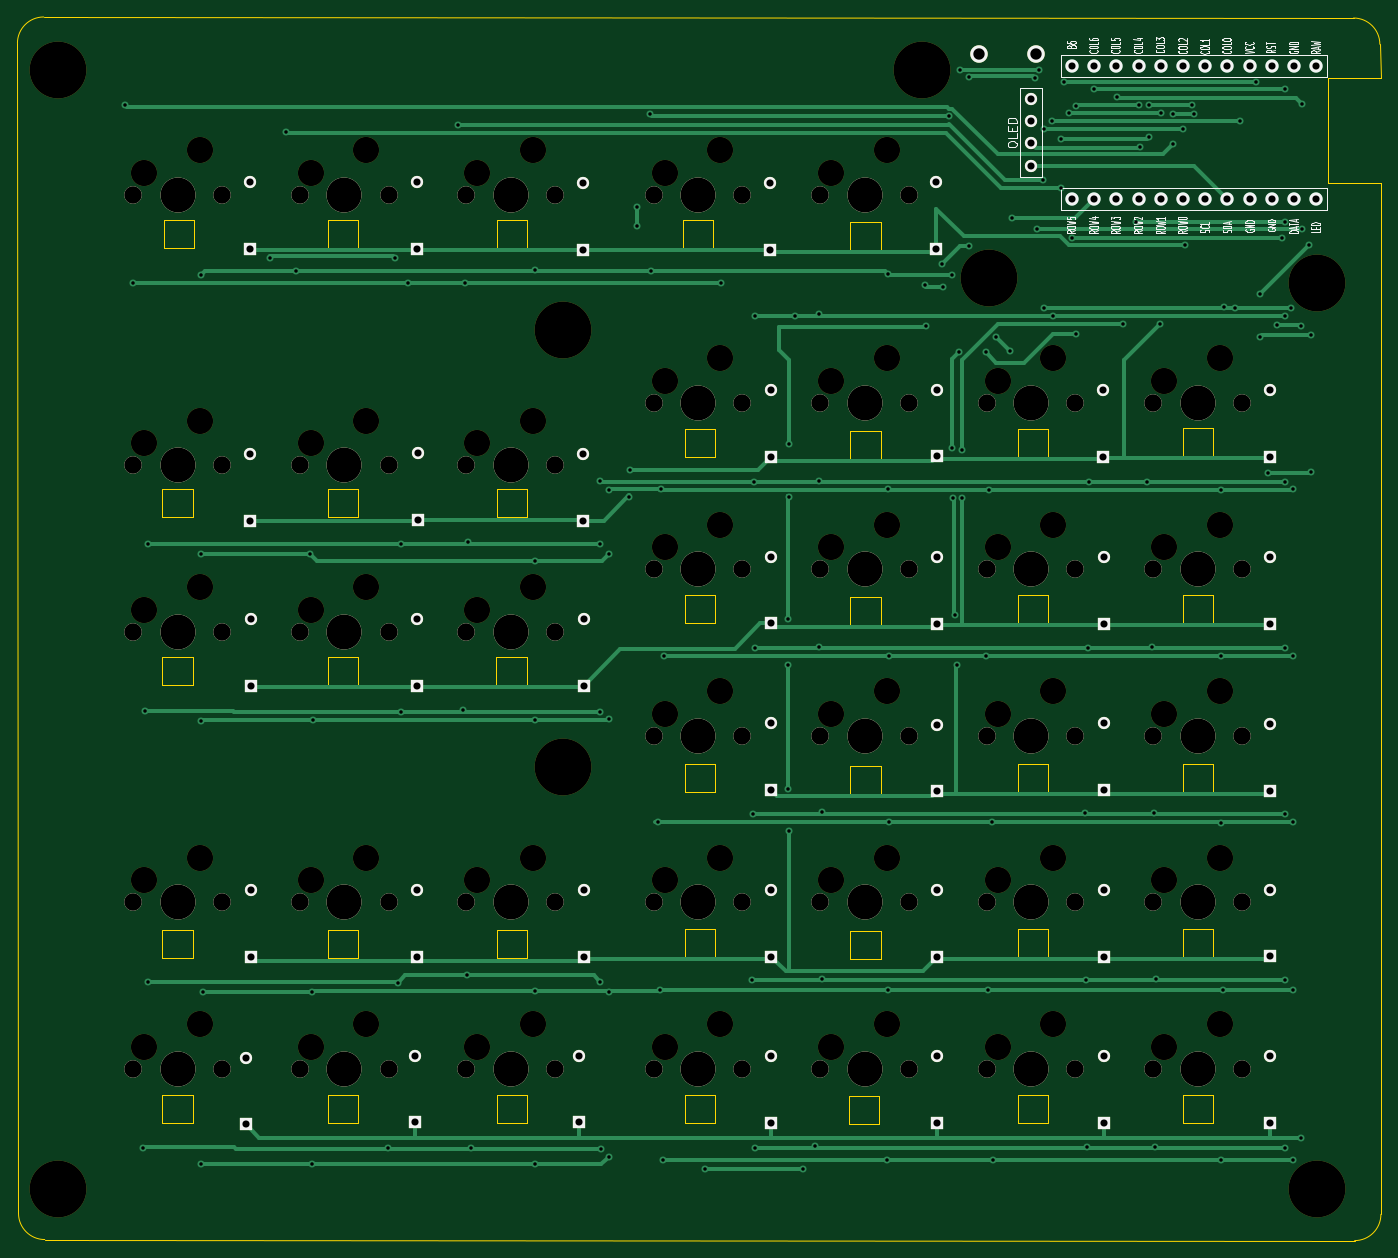
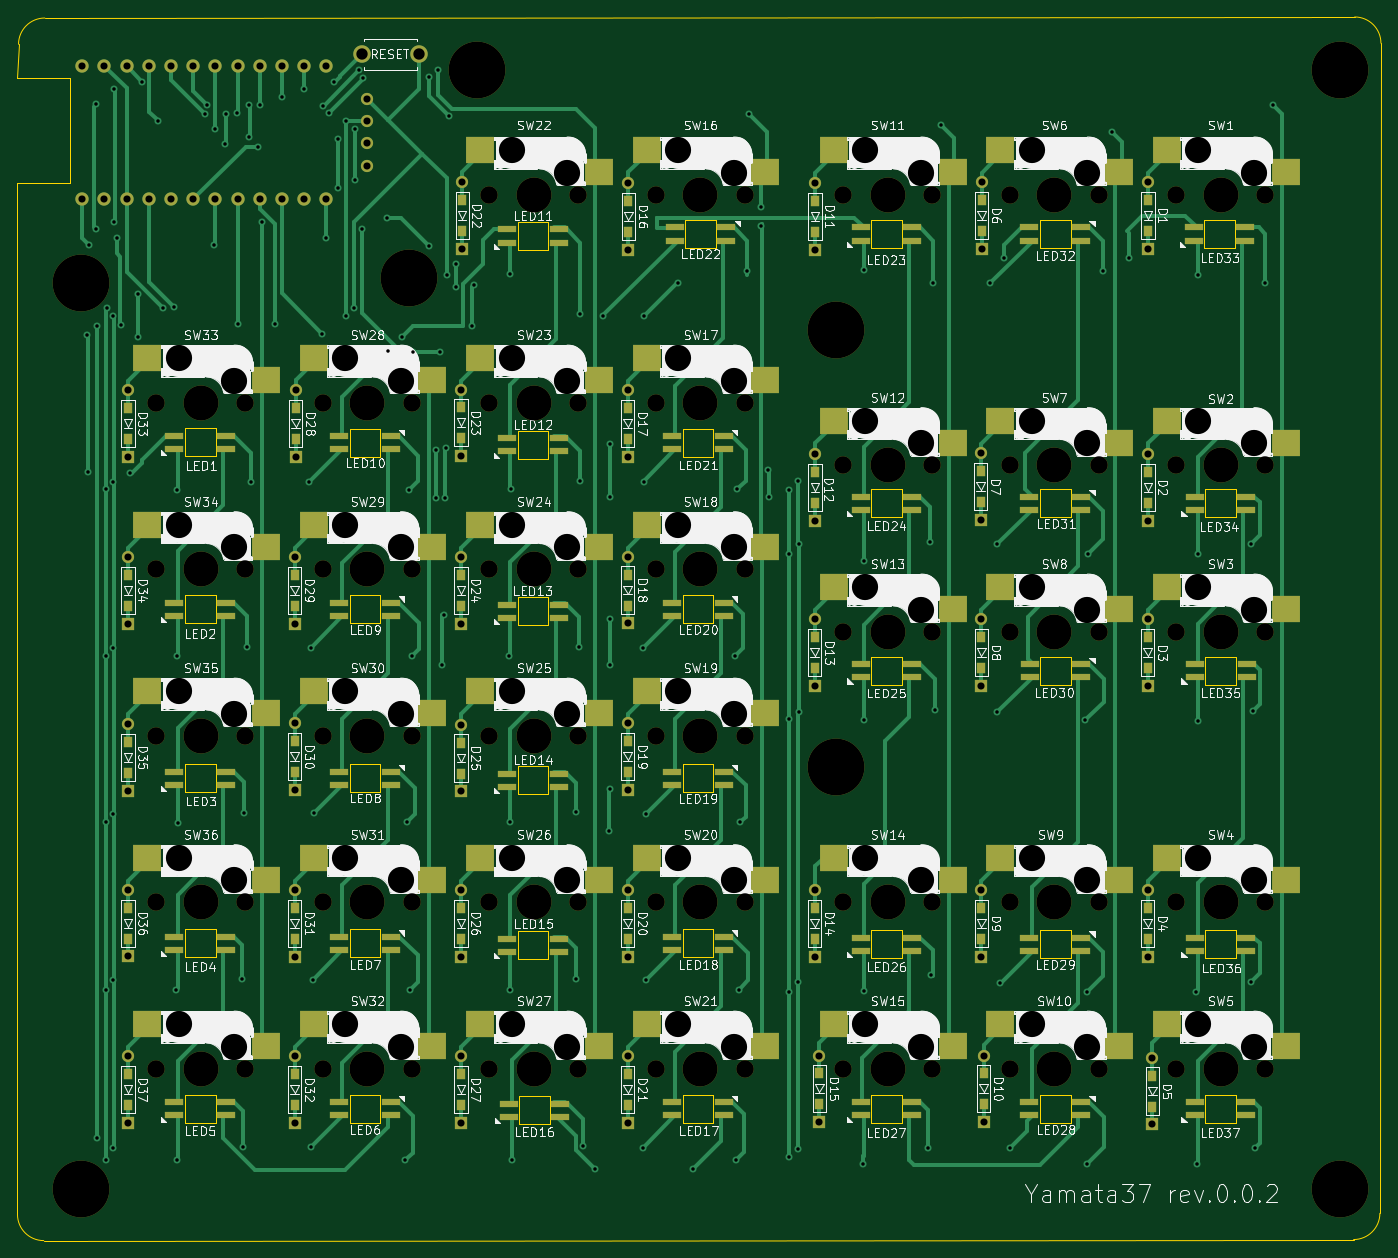
Circuit board: 9 layer files. Board 156.0 x 140.0 mm.
- bottom_copper: yamata37-B_Cu.gbr (49603 bytes)
- bottom_mask: yamata37-B_Mask.gbr (17302 bytes)
- bottom_silk: yamata37-B_Silkscreen.gbr (295536 bytes)
- outline: yamata37-Edge_Cuts.gbr (8656 bytes)
- top_copper: yamata37-F_Cu.gbr (22813 bytes)
- top_mask: yamata37-F_Mask.gbr (8660 bytes)
- top_silk: yamata37-F_Silkscreen.gbr (53746 bytes)
- drill: yamata37-NPTH.drl (3607 bytes)
- drill: yamata37-PTH.drl (4930 bytes)

=== bottom_copper: yamata37-B_Cu.gbr (49603 bytes, source omitted) ===
=== bottom_mask: yamata37-B_Mask.gbr (17302 bytes, source omitted) ===
=== bottom_silk: yamata37-B_Silkscreen.gbr (295536 bytes, source omitted) ===
=== outline: yamata37-Edge_Cuts.gbr (8656 bytes, source omitted) ===
=== top_copper: yamata37-F_Cu.gbr (22813 bytes, source omitted) ===
=== top_mask: yamata37-F_Mask.gbr (8660 bytes, source omitted) ===
=== top_silk: yamata37-F_Silkscreen.gbr (53746 bytes, source omitted) ===
=== drill: yamata37-NPTH.drl ===
M48
; DRILL file {KiCad 7.0.6} date Fri Aug 25 23:21:15 2023
; FORMAT={-:-/ absolute / metric / decimal}
; #@! TF.CreationDate,2023-08-25T23:21:15+09:00
; #@! TF.GenerationSoftware,Kicad,Pcbnew,7.0.6
; #@! TF.FileFunction,NonPlated,1,2,NPTH
FMAT,2
METRIC
; #@! TA.AperFunction,NonPlated,NPTH,ComponentDrill
T1C2.000
; #@! TA.AperFunction,NonPlated,NPTH,ComponentDrill
T2C3.000
; #@! TA.AperFunction,NonPlated,NPTH,ComponentDrill
T3C4.000
; #@! TA.AperFunction,NonPlated,NPTH,ComponentDrill
T4C6.500
%
G90
G05
T1
X28.258Y-33.337
X28.258Y-64.294
X28.258Y-83.344
X28.258Y-114.3
X28.258Y-133.35
X38.417Y-33.337
X38.417Y-64.294
X38.417Y-83.344
X38.417Y-114.3
X38.417Y-133.35
X47.307Y-33.337
X47.307Y-64.294
X47.307Y-83.344
X47.307Y-114.3
X47.307Y-133.35
X57.467Y-33.337
X57.467Y-64.294
X57.467Y-83.344
X57.467Y-114.3
X57.467Y-133.35
X66.358Y-33.337
X66.358Y-64.294
X66.358Y-83.344
X66.358Y-114.3
X66.358Y-133.35
X76.517Y-33.337
X76.517Y-64.294
X76.517Y-83.344
X76.517Y-114.3
X76.517Y-133.35
X87.789Y-33.337
X87.789Y-57.15
X87.789Y-76.2
X87.789Y-95.25
X87.789Y-114.3
X87.789Y-133.35
X97.949Y-33.337
X97.949Y-57.15
X97.949Y-76.2
X97.949Y-95.25
X97.949Y-114.3
X97.949Y-133.35
X106.839Y-33.337
X106.839Y-57.15
X106.839Y-76.2
X106.839Y-95.25
X106.839Y-114.3
X106.839Y-133.35
X116.999Y-33.337
X116.999Y-57.15
X116.999Y-76.2
X116.999Y-95.25
X116.999Y-114.3
X116.999Y-133.35
X125.889Y-57.15
X125.889Y-76.2
X125.889Y-95.25
X125.889Y-114.3
X125.889Y-133.35
X136.049Y-57.15
X136.049Y-76.2
X136.049Y-95.25
X136.049Y-114.3
X136.049Y-133.35
X144.939Y-57.15
X144.939Y-76.2
X144.939Y-95.25
X144.939Y-114.3
X144.939Y-133.35
X155.099Y-57.15
X155.099Y-76.2
X155.099Y-95.25
X155.099Y-114.3
X155.099Y-133.35
T2
X29.527Y-30.797
X29.527Y-61.754
X29.527Y-80.804
X29.527Y-111.76
X29.527Y-130.81
X35.877Y-28.258
X35.877Y-59.214
X35.877Y-78.264
X35.877Y-109.22
X35.877Y-128.27
X48.578Y-30.797
X48.578Y-61.754
X48.578Y-80.804
X48.578Y-111.76
X48.578Y-130.81
X54.927Y-28.258
X54.927Y-59.214
X54.927Y-78.264
X54.927Y-109.22
X54.927Y-128.27
X67.627Y-30.797
X67.627Y-61.754
X67.627Y-80.804
X67.627Y-111.76
X67.627Y-130.81
X73.977Y-28.258
X73.977Y-59.214
X73.977Y-78.264
X73.977Y-109.22
X73.977Y-128.27
X89.059Y-30.797
X89.059Y-54.61
X89.059Y-73.66
X89.059Y-92.71
X89.059Y-111.76
X89.059Y-130.81
X95.409Y-28.258
X95.409Y-52.07
X95.409Y-71.12
X95.409Y-90.17
X95.409Y-109.22
X95.409Y-128.27
X108.109Y-30.797
X108.109Y-54.61
X108.109Y-73.66
X108.109Y-92.71
X108.109Y-111.76
X108.109Y-130.81
X114.459Y-28.258
X114.459Y-52.07
X114.459Y-71.12
X114.459Y-90.17
X114.459Y-109.22
X114.459Y-128.27
X127.159Y-54.61
X127.159Y-73.66
X127.159Y-92.71
X127.159Y-111.76
X127.159Y-130.81
X133.509Y-52.07
X133.509Y-71.12
X133.509Y-90.17
X133.509Y-109.22
X133.509Y-128.27
X146.209Y-54.61
X146.209Y-73.66
X146.209Y-92.71
X146.209Y-111.76
X146.209Y-130.81
X152.559Y-52.07
X152.559Y-71.12
X152.559Y-90.17
X152.559Y-109.22
X152.559Y-128.27
T3
X33.337Y-33.337
X33.337Y-64.294
X33.337Y-83.344
X33.337Y-114.3
X33.337Y-133.35
X52.387Y-33.337
X52.387Y-64.294
X52.387Y-83.344
X52.387Y-114.3
X52.387Y-133.35
X71.438Y-33.337
X71.438Y-64.294
X71.438Y-83.344
X71.438Y-114.3
X71.438Y-133.35
X92.869Y-33.337
X92.869Y-57.15
X92.869Y-76.2
X92.869Y-95.25
X92.869Y-114.3
X92.869Y-133.35
X111.919Y-33.337
X111.919Y-57.15
X111.919Y-76.2
X111.919Y-95.25
X111.919Y-114.3
X111.919Y-133.35
X130.969Y-57.15
X130.969Y-76.2
X130.969Y-95.25
X130.969Y-114.3
X130.969Y-133.35
X150.019Y-57.15
X150.019Y-76.2
X150.019Y-95.25
X150.019Y-114.3
X150.019Y-133.35
T4
X19.645Y-19.05
X19.645Y-147.042
X77.391Y-48.816
X77.391Y-98.822
X118.467Y-19.05
X126.206Y-42.863
X163.711Y-43.458
X163.711Y-147.042
T0
M30

=== drill: yamata37-PTH.drl ===
M48
; DRILL file {KiCad 7.0.6} date Fri Aug 25 23:21:15 2023
; FORMAT={-:-/ absolute / metric / decimal}
; #@! TF.CreationDate,2023-08-25T23:21:15+09:00
; #@! TF.GenerationSoftware,Kicad,Pcbnew,7.0.6
; #@! TF.FileFunction,Plated,1,2,PTH
FMAT,2
METRIC
; #@! TA.AperFunction,Plated,PTH,ViaDrill
T1C0.400
; #@! TA.AperFunction,Plated,PTH,ComponentDrill
T2C0.813
; #@! TA.AperFunction,Plated,PTH,ComponentDrill
T3C1.300
%
G90
G05
T1
X27.35Y-23.05
X28.22Y-43.47
X29.4Y-142.36
X29.61Y-92.39
X29.888Y-73.34
X29.89Y-123.44
X35.98Y-42.57
X35.98Y-74.44
X35.98Y-93.5
X35.99Y-144.28
X36.19Y-124.55
X43.86Y-40.533
X45.75Y-26.18
X46.84Y-42.04
X48.46Y-74.41
X48.65Y-144.28
X48.68Y-124.53
X48.82Y-93.48
X57.45Y-142.42
X58.18Y-40.57
X58.53Y-123.49
X58.88Y-73.25
X58.88Y-92.57
X59.68Y-43.44
X65.38Y-25.35
X65.98Y-92.33
X66.2Y-43.43
X66.43Y-122.66
X66.56Y-73.09
X66.85Y-142.41
X74.16Y-124.45
X74.17Y-41.91
X74.17Y-75.21
X74.18Y-93.4
X74.21Y-144.28
X81.62Y-92.51
X81.63Y-73.25
X81.66Y-123.41
X81.7Y-66.12
X81.74Y-142.52
X82.68Y-143.4
X82.69Y-67.08
X82.69Y-74.41
X82.69Y-93.29
X82.69Y-124.53
X84.96Y-67.889
X85.1Y-64.82
X85.89Y-34.78
X85.89Y-36.88
X87.32Y-24.11
X87.49Y-42.04
X88.31Y-105.14
X88.47Y-124.29
X88.62Y-67.04
X88.83Y-143.81
X88.96Y-86.17
X93.7Y-144.81
X95.46Y-43.4
X99.04Y-123.14
X99.12Y-104.21
X99.3Y-66.2
X99.36Y-47.18
X99.42Y-85.19
X99.42Y-142.38
X103.16Y-81.87
X103.2Y-87.14
X103.2Y-101.31
X103.26Y-61.9
X103.26Y-67.95
X103.29Y-106.11
X103.99Y-47.18
X104.93Y-144.86
X106.27Y-142.22
X106.66Y-46.94
X106.69Y-66.08
X106.73Y-85.12
X107.06Y-103.97
X107.06Y-123.05
X114.46Y-143.81
X114.59Y-67.05
X114.63Y-42.37
X114.63Y-124.34
X114.68Y-105.059
X114.73Y-86.09
X118.79Y-43.71
X118.99Y-48.36
X120.8Y-41.29
X120.879Y-43.92
X121.62Y-24.34
X121.91Y-42.52
X121.92Y-62.34
X122.071Y-68.071
X122.23Y-81.46
X122.48Y-87.1
X122.71Y-51.34
X122.85Y-19.07
X123.07Y-62.57
X123.07Y-68.05
X123.91Y-19.919
X123.91Y-39.21
X125.8Y-51.34
X125.84Y-86.09
X126.07Y-124.32
X126.16Y-67.1
X126.46Y-105.14
X126.66Y-143.81
X126.96Y-49.57
X128.565Y-51.175
X128.77Y-36.02
X131.43Y-20.02
X131.62Y-37.26
X131.87Y-19.07
X132.36Y-31.64
X132.42Y-25.87
X132.47Y-46.331
X133.37Y-24.924
X133.44Y-47.18
X134.36Y-26.97
X134.38Y-32.52
X134.75Y-20.43
X135.35Y-23.96
X135.71Y-38.29
X136.09Y-23.13
X136.11Y-49.22
X137.1Y-104.13
X137.23Y-123.13
X137.38Y-142.27
X137.47Y-85.17
X137.59Y-66.25
X138.21Y-21.279
X140.77Y-22.15
X141.52Y-48.15
X143.03Y-36.41
X143.27Y-23.089
X143.44Y-27.851
X144.29Y-66.17
X144.47Y-23.089
X144.47Y-26.72
X144.77Y-85.09
X145.05Y-104.08
X145.19Y-142.33
X145.26Y-123.06
X145.73Y-48.11
X145.86Y-23.98
X147.18Y-24.074
X147.21Y-27.55
X148.41Y-25.868
X148.53Y-39.139
X149.33Y-23.089
X149.6Y-24.074
X152.67Y-105.18
X152.7Y-67.1
X152.71Y-143.81
X152.75Y-86.09
X152.88Y-124.31
X153.1Y-46.19
X154.36Y-46.31
X154.91Y-24.89
X156.76Y-20.43
X157.2Y-49.57
X157.206Y-44.666
X158.09Y-65.2
X159.16Y-48.29
X159.65Y-38.29
X160.0Y-21.279
X160.0Y-36.41
X160.07Y-47.21
X160.07Y-66.2
X160.07Y-85.21
X160.07Y-104.21
X160.07Y-123.21
X160.07Y-142.39
X160.71Y-46.32
X160.92Y-67.03
X160.92Y-86.09
X160.92Y-105.14
X160.92Y-124.32
X160.92Y-143.82
X161.85Y-141.21
X161.9Y-48.35
X162.0Y-23.0
X162.0Y-37.26
X162.766Y-39.1
X162.95Y-65.09
X163.02Y-49.43
T2
X41.148Y-132.083
X41.148Y-139.703
X41.656Y-31.91
X41.656Y-39.53
X41.656Y-62.995
X41.656Y-70.615
X41.672Y-81.926
X41.672Y-89.546
X41.672Y-112.882
X41.672Y-120.502
X60.452Y-131.826
X60.452Y-139.446
X60.694Y-31.91
X60.694Y-39.53
X60.722Y-81.904
X60.722Y-89.524
X60.722Y-112.882
X60.722Y-120.502
X60.786Y-62.919
X60.786Y-70.539
X79.248Y-131.826
X79.248Y-139.446
X79.756Y-32.004
X79.756Y-39.624
X79.756Y-62.995
X79.756Y-70.615
X79.772Y-81.926
X79.772Y-89.546
X79.772Y-112.882
X79.772Y-120.502
X101.092Y-32.007
X101.092Y-39.627
X101.203Y-55.721
X101.203Y-63.341
X101.203Y-74.76
X101.203Y-82.38
X101.203Y-93.832
X101.203Y-101.452
X101.203Y-112.882
X101.203Y-120.502
X101.203Y-131.932
X101.203Y-139.552
X120.13Y-31.91
X120.13Y-39.53
X120.253Y-55.626
X120.253Y-63.246
X120.253Y-74.782
X120.253Y-82.402
X120.253Y-93.983
X120.253Y-101.603
X120.253Y-112.882
X120.253Y-120.502
X120.253Y-131.932
X120.253Y-139.552
X130.969Y-22.384
X130.969Y-24.924
X130.969Y-27.464
X130.969Y-30.004
X135.652Y-18.63
X135.652Y-33.85
X138.192Y-18.63
X138.192Y-33.85
X139.16Y-55.732
X139.16Y-63.352
X139.303Y-74.782
X139.303Y-82.402
X139.303Y-93.832
X139.303Y-101.452
X139.303Y-112.882
X139.303Y-120.502
X139.303Y-131.924
X139.303Y-139.544
X140.732Y-18.63
X140.732Y-33.85
X143.272Y-18.63
X143.272Y-33.85
X145.812Y-18.63
X145.812Y-33.85
X148.352Y-18.63
X148.352Y-33.85
X150.892Y-18.63
X150.892Y-33.85
X153.432Y-18.63
X153.432Y-33.85
X155.972Y-18.63
X155.972Y-33.85
X158.353Y-55.724
X158.353Y-63.344
X158.353Y-74.782
X158.353Y-82.402
X158.353Y-93.904
X158.353Y-101.524
X158.353Y-112.871
X158.353Y-120.491
X158.353Y-131.932
X158.353Y-139.552
X158.512Y-18.63
X158.512Y-33.85
X161.052Y-18.63
X161.052Y-33.85
X163.592Y-18.63
X163.592Y-33.85
T3
X125.064Y-17.264
X131.564Y-17.264
T0
M30

